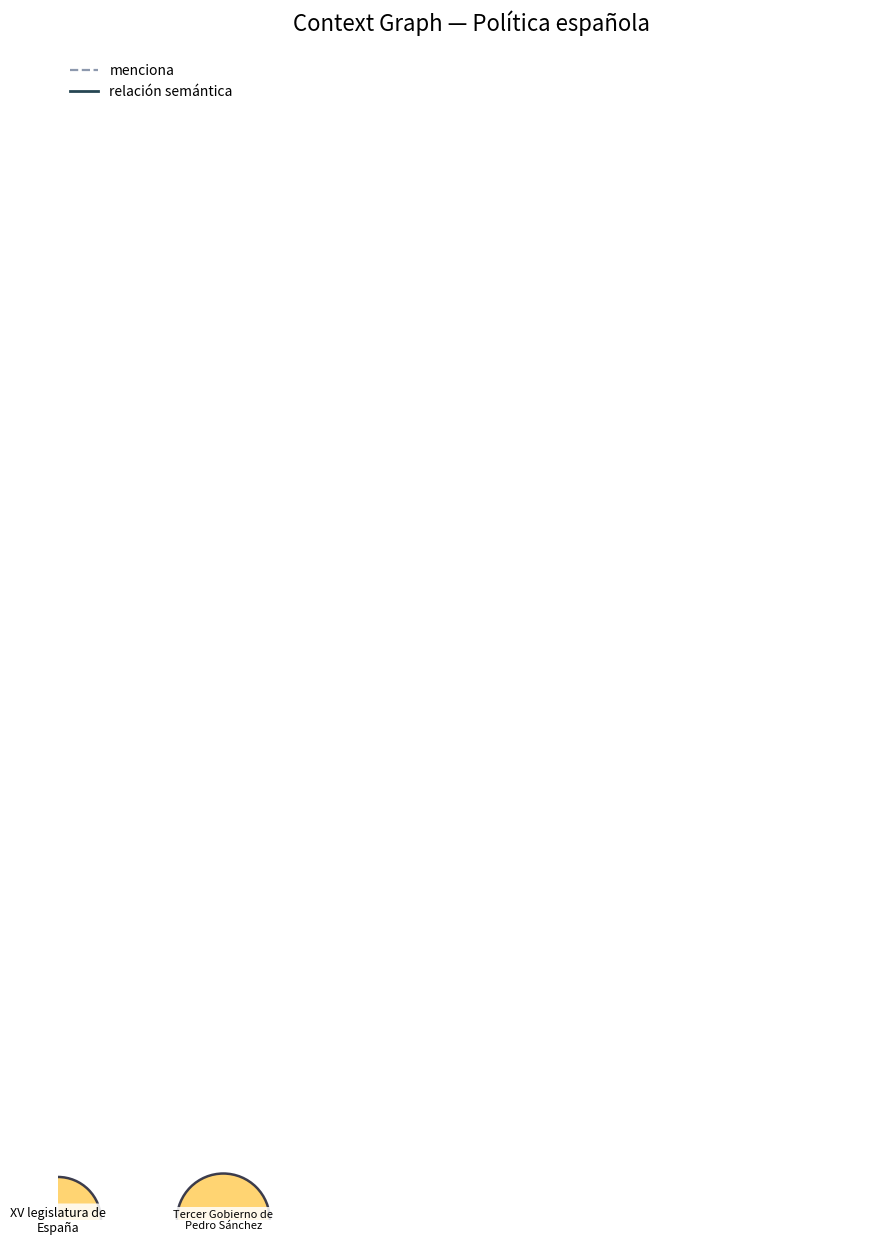

Recreate this plot in Python.
# /// script
# requires-python = ">=3.10"
# dependencies = ["networkx", "matplotlib"]
# ///

import json
import os
from collections import defaultdict
import textwrap
import networkx as nx
import matplotlib.pyplot as plt
from matplotlib.lines import Line2D

def load_triplets(filepath):
    if not os.path.exists(filepath):
        return []
    with open(filepath, 'r', encoding='utf-8') as f:
        try:
            data = json.load(f)
            return data
        except json.JSONDecodeError:
            print(f"Error parseando JSON: {filepath}")
            return []


def source_label(filepath):
    if "XV_legislatura_de_España" in filepath:
        return "XV legislatura de España"
    if "Tercer_Gobierno_Sánchez" in filepath:
        return "Tercer Gobierno de Pedro Sánchez"
    return os.path.splitext(os.path.basename(filepath))[0]


def source_nodes():
    return [
        "XV legislatura de España",
        "Tercer Gobierno de Pedro Sánchez",
    ]


def hierarchical_layout(graph, roots):
    levels = {}
    for root in roots:
        if root not in graph:
            continue
        lengths = nx.single_source_shortest_path_length(graph, root)
        for node, depth in lengths.items():
            if node not in levels or depth < levels[node]:
                levels[node] = depth

    fallback_level = (max(levels.values()) + 1) if levels else 0
    for node in graph.nodes:
        levels.setdefault(node, fallback_level)

    grouped = defaultdict(list)
    for node, level in levels.items():
        grouped[level].append(node)

    positions = {}
    for level, nodes in grouped.items():
        nodes = sorted(nodes)
        # Ancho visual estimado por nodo. Más largo el texto, más espacio horizontal.
        weights = []
        for node in nodes:
            label = display_label(node)
            plain_label = label.replace("\n", "")
            weights.append(max(7.0, len(plain_label) * 0.9))

        gap = 18.0
        total_width = sum(weights) + gap * max(len(nodes) - 1, 0)
        cursor = -total_width / 2
        for node, weight in zip(nodes, weights):
            cursor += weight / 2
            positions[node] = (cursor, -level * 3.8)
            cursor += weight / 2 + gap
    return positions


def display_label(text, width=18):
    if len(text) <= width:
        return text
    return textwrap.fill(text, width=width, break_long_words=False, break_on_hyphens=False)


def label_font_size(label):
    length = len(label.replace("\n", ""))
    if length <= 10:
        return 11
    if length <= 18:
        return 10
    if length <= 28:
        return 8
    return 7


def node_size(label):
    length = len(label.replace("\n", ""))
    return min(6200, 2800 + length * 115)


def edge_style(predicado):
    if predicado == "menciona":
        return {
            "color": "#8d99ae",
            "style": "dashed",
            "width": 0.9,
            "alpha": 0.45,
        }
    palette = ["#264653", "#2a9d8f", "#e76f51", "#6d597a", "#457b9d"]
    palette_index = sum(ord(char) for char in predicado) % len(palette)
    return {
        "color": palette[palette_index],
        "style": "solid",
        "width": 1.4,
        "alpha": 0.72,
    }


def draw_relationship_threads(graph, positions):
    source_counts = defaultdict(int)
    for source, target, data in graph.edges(data=True):
        if source not in positions or target not in positions:
            continue

        predicado = data.get("predicado", "")
        style = edge_style(predicado)
        source_counts[source] += 1
        slot = source_counts[source]
        slot_magnitude = ((slot + 1) // 2) * 0.18
        rad = slot_magnitude if slot % 2 else -slot_magnitude

        nx.draw_networkx_edges(
            graph,
            positions,
            edgelist=[(source, target)],
            edge_color=style["color"],
            style=style["style"],
            arrows=True,
            arrowsize=14,
            width=style["width"],
            alpha=style["alpha"],
            connectionstyle=f"arc3,rad={rad}",
        )

def build_graph():
    G = nx.DiGraph()
    files = ["data/XV_legislatura_de_España.json", "data/Tercer_Gobierno_Sánchez.json"]
    for f in files:
        source_node = source_label(f)
        G.add_node(source_node)
        for item in load_triplets(f):
            sujeto = item.get("sujeto")
            predicado = item.get("predicado")
            objeto = item.get("objeto")
            
            if not sujeto or not predicado or not objeto:
                continue
                
            G.add_node(sujeto)
            G.add_node(objeto)
            
            G.add_edge(source_node, sujeto, predicado="menciona", fuente=item.get("fuente", ""), fecha=item.get("fecha_extraccion", ""), validez=f'{item.get("valido_desde","")}-{item.get("valido_hasta","")}')
            G.add_edge(sujeto, objeto, 
                       predicado=predicado,
                       fuente=item.get("fuente", ""),
                       fecha=item.get("fecha_extraccion", ""),
                       validez=f'{item.get("valido_desde","")}-{item.get("valido_hasta","")}')
                   
    print(f"Grafo construido: {G.number_of_nodes()} nodos, {G.number_of_edges()} aristas.")
    return G

def select_hub_nodes(G, max_nodes=50):
    """Selecciona los max_nodes nodos más centrales (hub nodes) preservando fuentes."""
    sources = set(source_nodes())
    degrees = dict(G.degree())
    
    # Las fuentes siempre se incluyen
    selected = set(sources & set(G.nodes))
    
    # Los nodos fuente no fuente ordenados por grado descendente
    candidates = [(n, d) for n, d in degrees.items()
                  if n not in selected and n in G.nodes]
    candidates.sort(key=lambda x: -x[1])
    
    remaining = max_nodes - len(selected)
    for node, _ in candidates[:remaining]:
        selected.add(node)
    
    return selected


def vertical_a4_layout(G, selected_nodes, roots):
    """Layout vertical con proporción A4 exacta.
    
    Las coordenadas se normalizan a un espacio [0,1]×[0,1] que luego se
    mapea a las dimensiones exactas de la figura A4.
    """
    H = G.subgraph(selected_nodes).copy()
    
    # Calcular niveles desde fuentes
    levels = {}
    for root in roots:
        if root not in H:
            continue
        lengths = nx.single_source_shortest_path_length(H, root)
        for node, depth in lengths.items():
            if node not in levels or depth < levels[node]:
                levels[node] = depth

    max_level = max(levels.values()) if levels else 0
    for node in H.nodes:
        levels.setdefault(node, max_level + 1)

    n_levels = max(levels.values()) + 1
    
    # Espacio normalizado [0,1]×[0,1]
    # Dejamos 5% margen en cada borde
    margin = 0.06
    x0, x1 = margin, 1 - margin
    y0, y1 = margin, 1 - margin
    
    pos = {}
    for level in sorted(set(levels.values())):
        nodes_at_level = [n for n in H.nodes if levels[n] == level]
        if not nodes_at_level:
            continue
        nodes_at_level.sort(key=lambda n: -H.degree(n))
        
        n_nodes = len(nodes_at_level)
        if n_nodes <= 3:
            # Nodos muy centrales: más separados
            centro = node_width = 0.0
            for i, node in enumerate(nodes_at_level):
                x = x0 + (x1 - x0) * (i + 1) / (n_nodes + 1)
                pos[node] = (x, y1 - (level + 0.5) * (y1 - y0) / n_levels)
        else:
            # Nodos normales con espaciado justo
            # Comprimimos si hay muchos
            for i, node in enumerate(nodes_at_level):
                x = x0 + (x1 - x0) * (i + 1) / (n_nodes + 1)
                pos[node] = (x, y1 - (level + 0.5) * (y1 - y0) / n_levels)
    
    return pos, H, n_levels


def visualize_graph(G, max_nodes=35):
    if G.number_of_nodes() > max_nodes:
        selected = select_hub_nodes(G, max_nodes)
        pos, H, n_levels = vertical_a4_layout(G, selected, source_nodes())
    else:
        H = G
        n_levels = 0
        # fallback
        from itertools import cycle
        colors = cycle(["#ffd166", "#8ecae6"])
        pos = {n: (i % 5 * 0.2, -(i // 5) * 0.15) for i, n in enumerate(H.nodes)}
    
    # Dimensiones A4 exactas: 210×297mm → a 200dpi en pulgadas
    # Usamos pulgadas a 200dpi target: 8.27×11.69 in
    fig_width = 8.27
    fig_height = 11.69
    dpi = 200
    
    plt.figure(figsize=(fig_width, fig_height))
    
    # Tamaño de nodo en puntos de la figura, escalado para que se vean bien
    base_node_size = 2800
    node_sizes = []
    node_colors = []
    for node in H.nodes:
        is_source = node in source_nodes()
        node_colors.append("#ffd166" if is_source else "#8ecae6")
        label = display_label(node)
        length = len(label.replace("\n", ""))
        # Entre 2400 y 4000 pts² escalado por texto
        size = max(2400, min(4800, 2000 + length * 80))
        node_sizes.append(size)

    nx.draw_networkx_nodes(H, pos, node_color=node_colors, node_size=node_sizes,
                           alpha=0.92, linewidths=1.8, edgecolors="#2b2d42")
    draw_relationship_threads(H, pos)

    for node, (x, y) in pos.items():
        label = display_label(node)
        plt.text(
            x, y, label,
            fontsize=label_font_size(label) + 1,
            ha='center', va='center',
            bbox=dict(facecolor="white", edgecolor="none", alpha=0.85, pad=0.30,
                      boxstyle="round,pad=0.2"),
        )
    
    # Fijar límites exactos [0,1] para que las coordenadas normalizadas funcionen
    plt.xlim(0, 1)
    plt.ylim(0, 1)
    
    legend_items = [
        Line2D([0], [0], color="#8d99ae", lw=1.6, linestyle="--", label="menciona"),
        Line2D([0], [0], color="#264653", lw=2.0, linestyle="-", label="relación semántica"),
    ]
    plt.legend(handles=legend_items, loc="upper left", frameon=False, fontsize=10)
    
    plt.title("Context Graph — Política española", fontsize=16, pad=15)
    plt.axis('off')
    # Ajuste exacto: ni un píxel de padding
    plt.subplots_adjust(left=0, right=1, top=1, bottom=0)
    plt.savefig("graph.png", dpi=dpi, bbox_inches=None, pad_inches=0)
    print(f"Grafo guardado en graph.png ({fig_width}×{fig_height} in @ {dpi}dpi — A4 exacto)")

if __name__ == "__main__":
    G = build_graph()
    visualize_graph(G)
